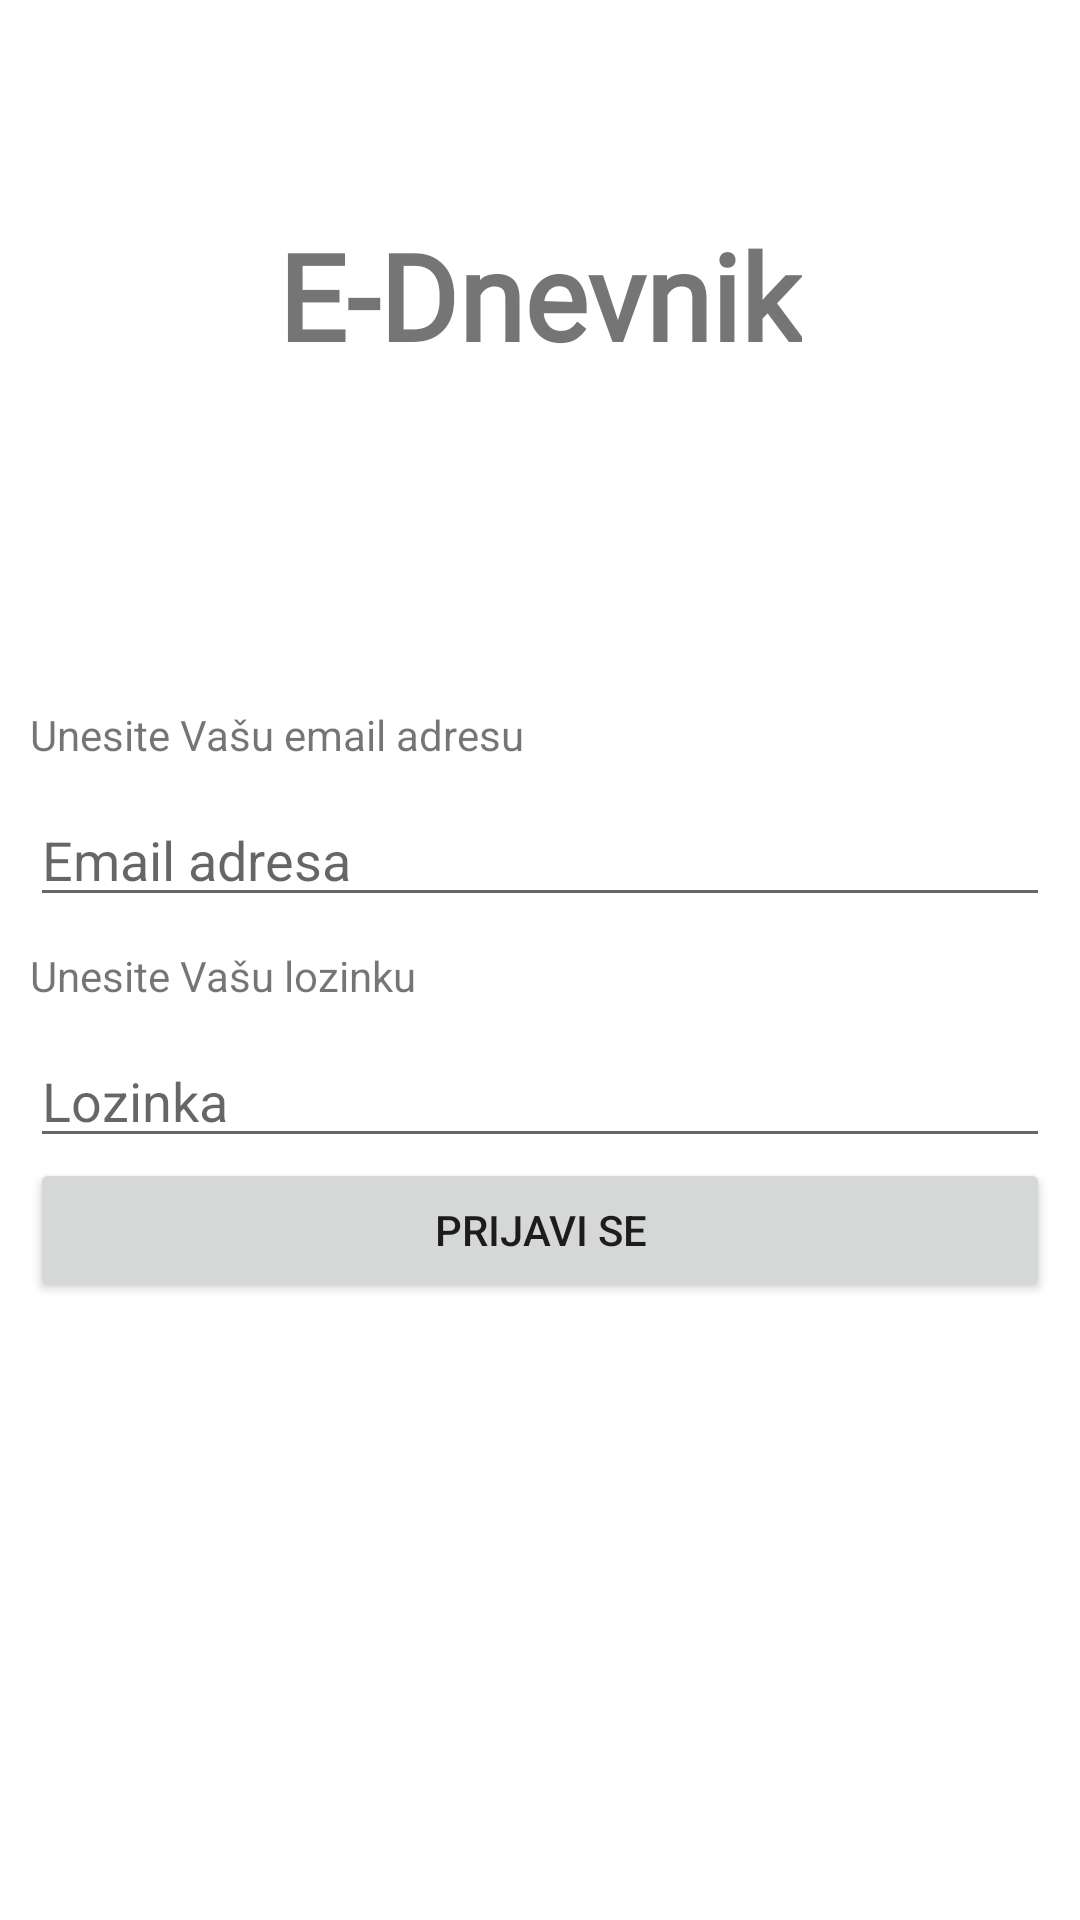

Produce the Android XML layout that renders to this screen, including the resource entries it uses.
<!-- AndroidManifest.xml: application theme Theme.EDnevnik -->
<!-- res/layout/fragment_login_user.xml -->
<?xml version="1.0" encoding="utf-8"?>
<androidx.constraintlayout.widget.ConstraintLayout xmlns:android="http://schemas.android.com/apk/res/android"
    xmlns:tools="http://schemas.android.com/tools"
    android:layout_width="match_parent"
    android:layout_height="match_parent"
    xmlns:app="http://schemas.android.com/apk/res-auto"
    tools:context=".ui.fragments.LoginUserFragment">

    <TextView
        android:id="@+id/titleLoginTxt"
        android:layout_width="wrap_content"
        android:layout_height="wrap_content"
        android:fontFamily="@font/kaushan_script"
        android:text="E-Dnevnik"
        android:textSize="40sp"
        android:textStyle="bold"
        app:layout_constraintBottom_toTopOf="@+id/linearLayout"
        app:layout_constraintEnd_toEndOf="parent"
        app:layout_constraintStart_toStartOf="parent"
        app:layout_constraintTop_toTopOf="parent" />

    <LinearLayout
        android:id="@+id/linearLayout"
        android:layout_width="match_parent"
        android:layout_height="wrap_content"
        android:orientation="vertical"
        android:padding="10dp"
        app:layout_constraintBottom_toBottomOf="parent"
        app:layout_constraintTop_toTopOf="parent">

        <TextView
            android:id="@+id/messageTxt"
            android:layout_width="match_parent"
            android:layout_height="wrap_content"
            android:textColor="@color/error" />

        <TextView
            android:id="@+id/emailTxt1"
            android:layout_width="match_parent"
            android:layout_height="wrap_content"
            android:layout_marginTop="10dp"
            android:layout_marginBottom="10dp"
            android:text="Unesite Vašu email adresu" />

        <EditText
            android:id="@+id/emailInp"
            android:layout_width="match_parent"
            android:layout_height="wrap_content"
            android:ems="10"
            android:hint="Email adresa"
            android:inputType="textEmailAddress" />

        <TextView
            android:id="@+id/passwordTxr"
            android:layout_width="match_parent"
            android:layout_height="wrap_content"
            android:layout_marginTop="10dp"
            android:layout_marginBottom="10dp"
            android:text="Unesite Vašu lozinku" />

        <EditText
            android:id="@+id/passwordInp"
            android:layout_width="match_parent"
            android:layout_height="wrap_content"
            android:ems="10"
            android:hint="Lozinka"
            android:inputType="textPassword" />

        <Button
            android:id="@+id/loginBtn"
            android:layout_width="match_parent"
            android:layout_height="wrap_content"
            android:text="Prijavi se" />

        
        
        
        


    </LinearLayout>

</androidx.constraintlayout.widget.ConstraintLayout>
<!-- resources referenced by this layout -->
<resources>
  <color name="error">#F44336</color>
  <style name="Theme.EDnevnik" parent="Theme.MaterialComponents.DayNight.DarkActionBar">
          
  
  
          <item name="colorPrimary">@color/blue_500</item>
          <item name="colorPrimaryVariant">@color/blue_700</item>
          <item name="colorOnPrimary">@color/white</item>
          
          <item name="colorSecondary">@color/teal_200</item>
          <item name="colorSecondaryVariant">@color/teal_700</item>
          <item name="colorOnSecondary">@color/black</item>
          
          <item name="android:statusBarColor" tools:targetApi="l">?attr/colorPrimaryVariant</item>
          
      </style>
  <color name="blue_500">#0054D5</color>
  <color name="blue_700">#00559A</color>
  <color name="white">#FFFFFFFF</color>
  <color name="teal_200">#FF03DAC5</color>
  <color name="teal_700">#FF018786</color>
  <color name="black">#FF000000</color>
</resources>
